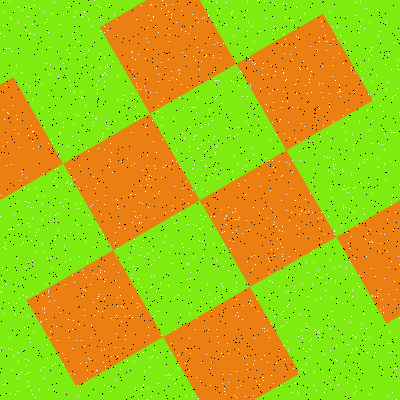

The data file committed next to this chart (first rows):
Type, X, Y
Salt, 216, 260
Salt, 334, 268
Salt, 275, 216
Salt, 102, 395
Salt, 148, 42
Salt, 389, 332
Salt, 324, 234
Salt, 103, 239
Salt, 196, 272
Salt, 196, 377
Salt, 338, 26
Salt, 268, 258
Salt, 106, 5
Salt, 295, 383
Salt, 148, 15
Salt, 2, 1
Salt, 147, 27
Salt, 100, 272
Salt, 213, 55
Salt, 172, 217
Salt, 133, 266
Salt, 43, 252
Salt, 276, 134
Salt, 383, 312
Salt, 13, 229
Salt, 354, 258
Salt, 96, 17
Salt, 254, 360
Salt, 355, 73
Salt, 370, 229
Salt, 211, 216
Salt, 8, 348
Salt, 223, 251
Salt, 367, 233
Salt, 101, 341
Salt, 371, 47
Salt, 318, 270
Salt, 172, 77
Salt, 27, 386
Salt, 359, 121
Salt, 335, 281
Salt, 384, 234
Salt, 52, 123
Salt, 304, 126
Salt, 102, 311
Salt, 318, 85
Salt, 316, 49
Salt, 106, 120
Salt, 273, 102
Salt, 92, 26
Salt, 318, 330
Salt, 25, 374
Salt, 349, 248
Salt, 368, 94
Salt, 26, 84
Salt, 309, 357
Salt, 242, 168
Salt, 325, 35
Salt, 174, 186
Salt, 250, 86
... 3,140 more rows
